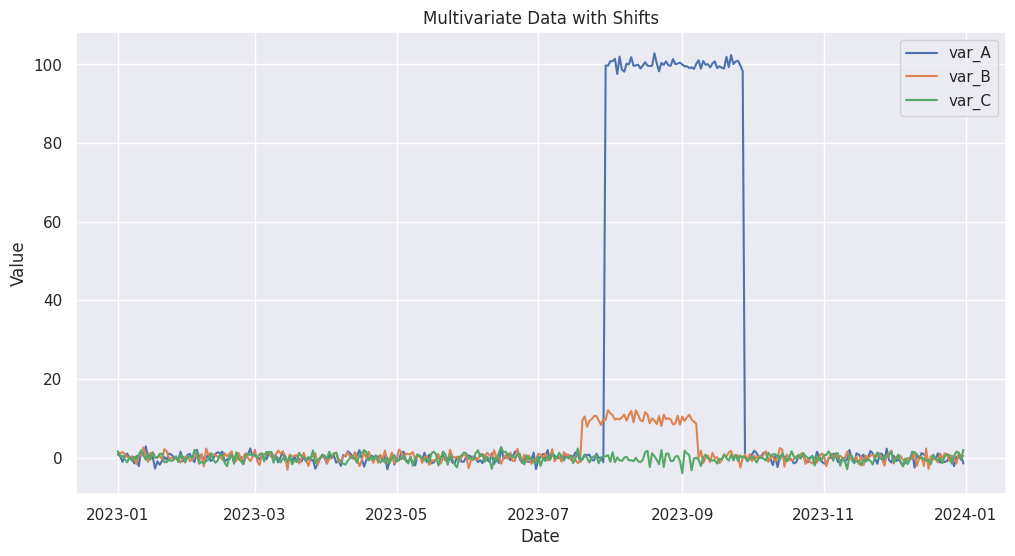
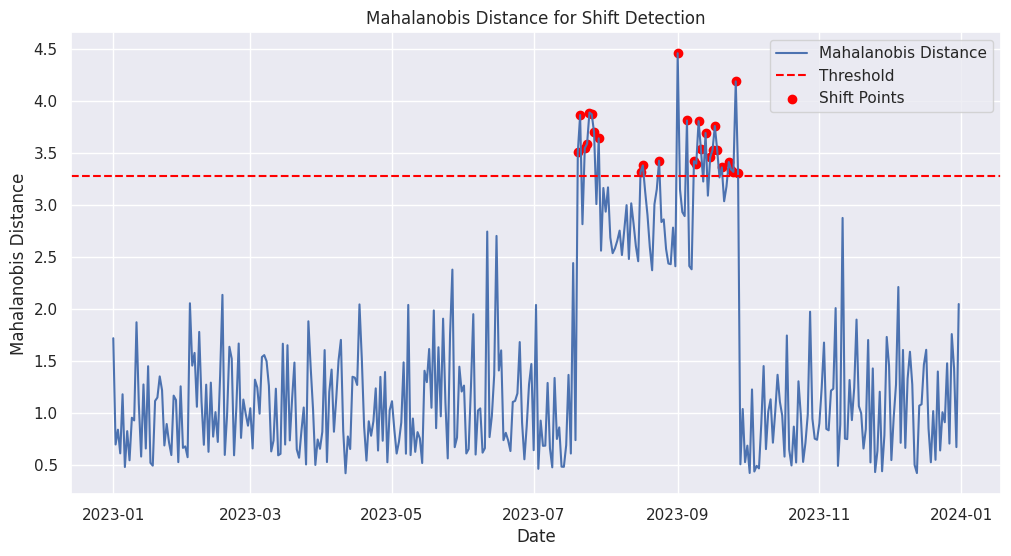

Generate these figures, in order, with matplotlib:
import numpy as np
import pandas as pd
from scipy.stats import chi2
import matplotlib.pyplot as plt

def generate_multivariate_data(start_date='2023-01-01', end_date='2023-12-31', freq='D'):
   date_rng = pd.date_range(start=start_date, end=end_date, freq=freq)
   data_field1 = np.random.normal(loc=0, scale=1, size=len(date_rng))
   data_field1[210:270] += 100
   data_field2 = np.random.normal(loc=0, scale=1, size=len(date_rng))
   data_field2[200:250] += 10
   data_field3 = np.random.normal(loc=0, scale=1, size=len(date_rng))
   multivariate_data = np.column_stack((data_field1, data_field2, data_field3))
   return pd.DataFrame(multivariate_data, columns=['var_A', 'var_B', 'var_C'], index=date_rng)

df_multivariate = generate_multivariate_data()
print(df_multivariate)


import seaborn as sns
import matplotlib.pyplot as plt

# Set Seaborn style
sns.set(style="darkgrid")

# Plot the multivariate data
plt.figure(figsize=(12, 6))
sns.lineplot(data=df_multivariate, dashes=False)


plt.title('Multivariate Data with Shifts')
plt.xlabel('Date')
plt.ylabel('Value')
plt.legend()
plt.show()


mean_vector = df_multivariate.mean().values

covariance_matrix = df_multivariate.cov().values

covariance_matrix_inv = np.linalg.inv(covariance_matrix)

mahalanobis_distance = np.array([np.sqrt((x - mean_vector).T.dot(covariance_matrix_inv).dot(x - mean_vector)) for x in df_multivariate.values])

alpha = 0.65

threshold = chi2.ppf(alpha, df=len(df_multivariate.columns))

shift_points = np.where(mahalanobis_distance > threshold)[0]

plt.figure(figsize=(12, 6))
plt.plot(df_multivariate.index, mahalanobis_distance, label='Mahalanobis Distance')
plt.axhline(y=threshold, color='red', linestyle='--', label='Threshold')
plt.scatter(df_multivariate.index[shift_points], mahalanobis_distance[shift_points], color='red', label='Shift Points')
plt.title('Mahalanobis Distance for Shift Detection')
plt.xlabel('Date')
plt.ylabel('Mahalanobis Distance')
plt.legend()
plt.show()
